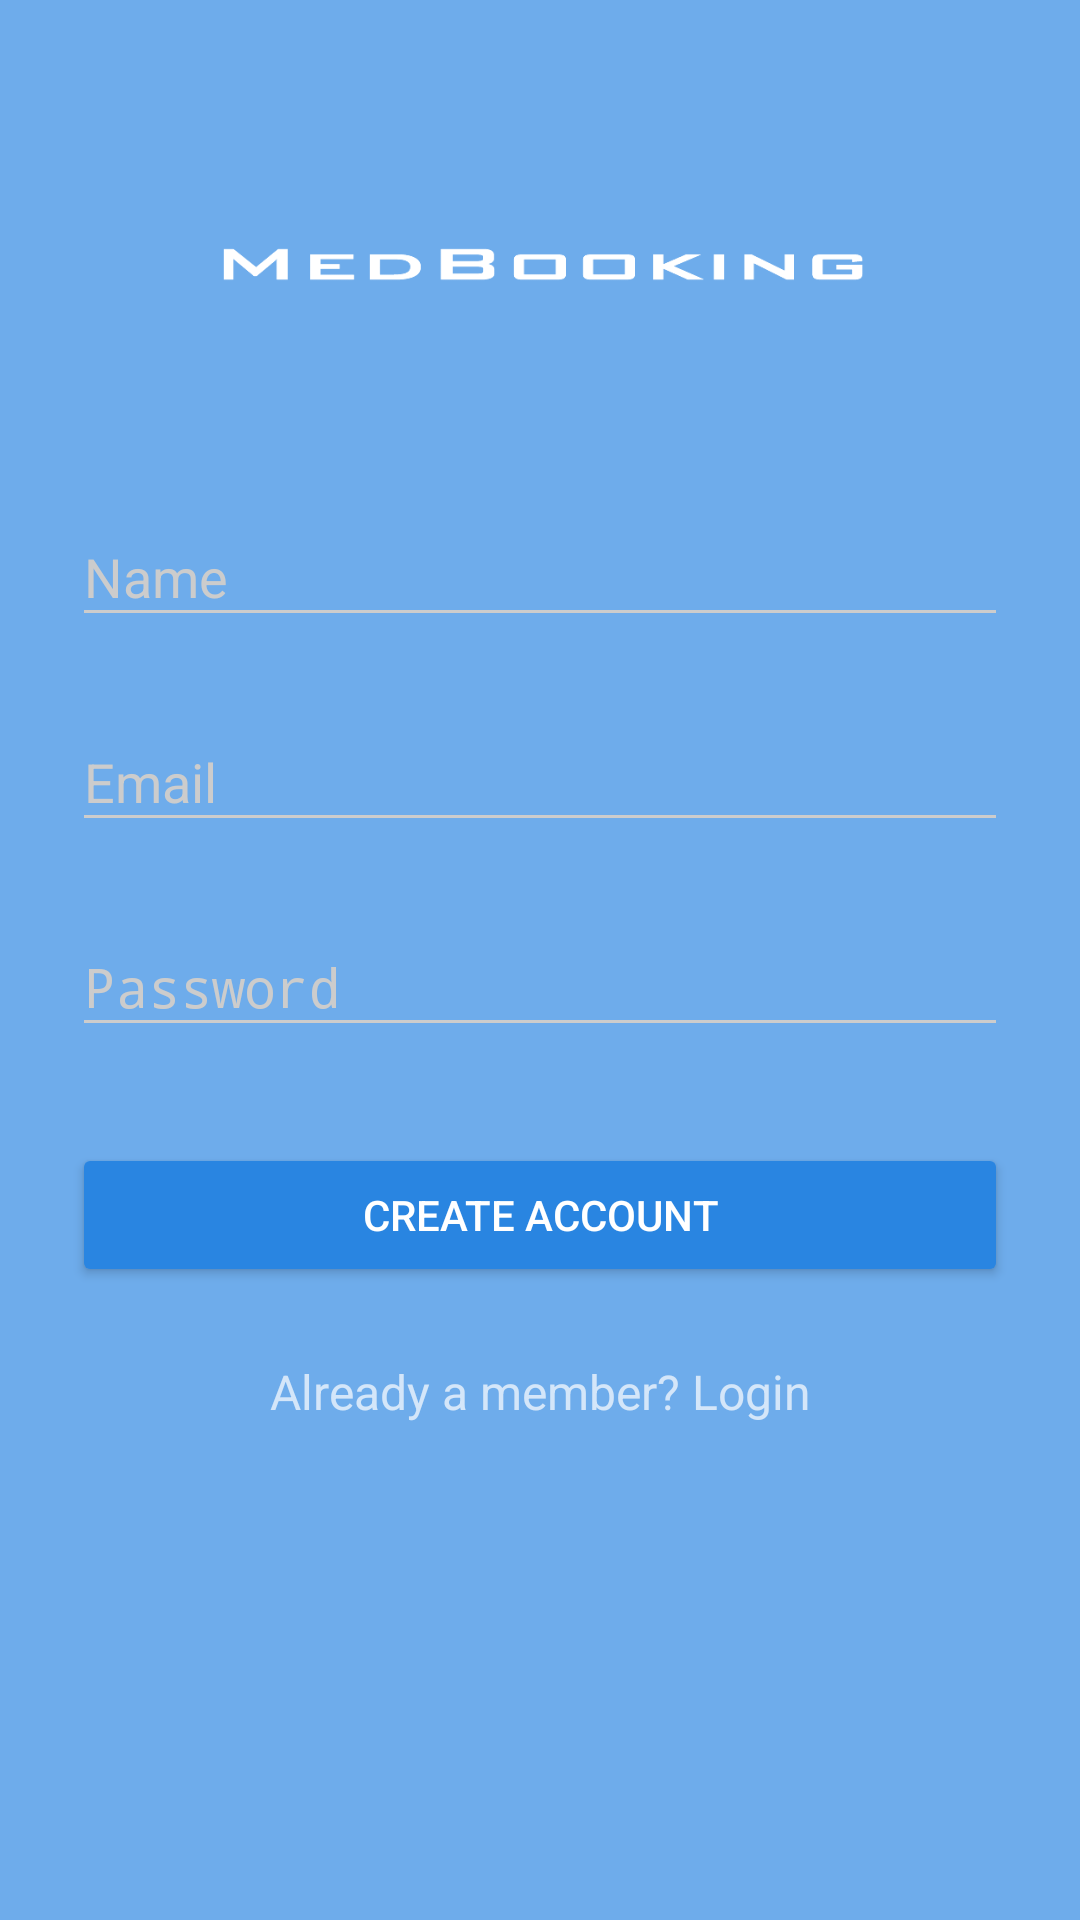

Reconstruct the res/layout file that produces this screen, plus the resources it refers to.
<!-- AndroidManifest.xml: activity theme AppTheme.Dark -->
<!-- res/layout/activity_signup.xml -->
<?xml version="1.0" encoding="utf-8"?>
<ScrollView
    xmlns:android="http://schemas.android.com/apk/res/android"
    android:layout_width="fill_parent"
    android:layout_height="fill_parent"
    android:fitsSystemWindows="true">

    <LinearLayout
        android:orientation="vertical"
        android:layout_width="match_parent"
        android:layout_height="wrap_content"
        android:paddingTop="56dp"
        android:paddingLeft="24dp"
        android:paddingRight="24dp">

        <ImageView android:src="@drawable/medbook_logo"
            android:layout_width="wrap_content"
            android:layout_height="72dp"
            android:layout_marginBottom="24dp"
            android:layout_gravity="center_horizontal" />

        
        <android.support.design.widget.TextInputLayout
            android:layout_width="match_parent"
            android:layout_height="wrap_content"
            android:layout_marginTop="8dp"
            android:layout_marginBottom="8dp">
            <EditText android:id="@+id/input_name"
                android:layout_width="match_parent"
                android:layout_height="wrap_content"
                android:inputType="textCapWords"
                android:hint="Name" />
        </android.support.design.widget.TextInputLayout>

        
        <android.support.design.widget.TextInputLayout
            android:layout_width="match_parent"
            android:layout_height="wrap_content"
            android:layout_marginTop="8dp"
            android:layout_marginBottom="8dp">
            <EditText android:id="@+id/input_email"
                android:layout_width="match_parent"
                android:layout_height="wrap_content"
                android:inputType="textEmailAddress"
                android:hint="Email" />
        </android.support.design.widget.TextInputLayout>

        
        <android.support.design.widget.TextInputLayout
            android:layout_width="match_parent"
            android:layout_height="wrap_content"
            android:layout_marginTop="8dp"
            android:layout_marginBottom="8dp">
            <EditText android:id="@+id/input_password"
                android:layout_width="match_parent"
                android:layout_height="wrap_content"
                android:inputType="textPassword"
                android:hint="Password"/>
        </android.support.design.widget.TextInputLayout>

        
        <android.support.v7.widget.AppCompatButton
            android:id="@+id/btn_signup"
            android:layout_width="fill_parent"
            android:layout_height="wrap_content"
            android:layout_marginTop="24dp"
            android:layout_marginBottom="24dp"
            android:padding="12dp"
            android:text="Create Account"/>

        <TextView android:id="@+id/link_login"
            android:layout_width="fill_parent"
            android:layout_height="wrap_content"
            android:layout_marginBottom="24dp"
            android:text="Already a member? Login"
            android:gravity="center"
            android:textSize="16dip"/>

    </LinearLayout>
</ScrollView>
<!-- resources referenced by this layout -->
<resources>
  <!-- drawable medbook_logo: png bitmap (drawable, 62555 bytes) -->
  <style name="AppTheme.Dark" parent="Theme.AppCompat.NoActionBar">
          <item name="colorPrimary">@color/primary</item>
          <item name="colorPrimaryDark">@color/primary_dark</item>
          <item name="colorAccent">@color/accent</item>
  
          <item name="android:windowBackground">@color/primary</item>
  
          <item name="colorControlNormal">@color/iron</item>
          <item name="colorControlActivated">@color/white</item>
          <item name="colorControlHighlight">@color/white</item>
          <item name="android:textColorHint">@color/iron</item>
  
          <item name="colorButtonNormal">@color/primary_darker</item>
          <item name="android:colorButtonNormal">@color/primary_darker</item>
      </style>
  <color name="primary">#6eaceb</color>
  <color name="primary_dark">#4b99e6</color>
  <color name="accent">#FFFFFF</color>
  <color name="iron">#CCCCCC</color>
  <color name="white">#FFFFFF</color>
  <color name="primary_darker">#2985e1</color>
</resources>
